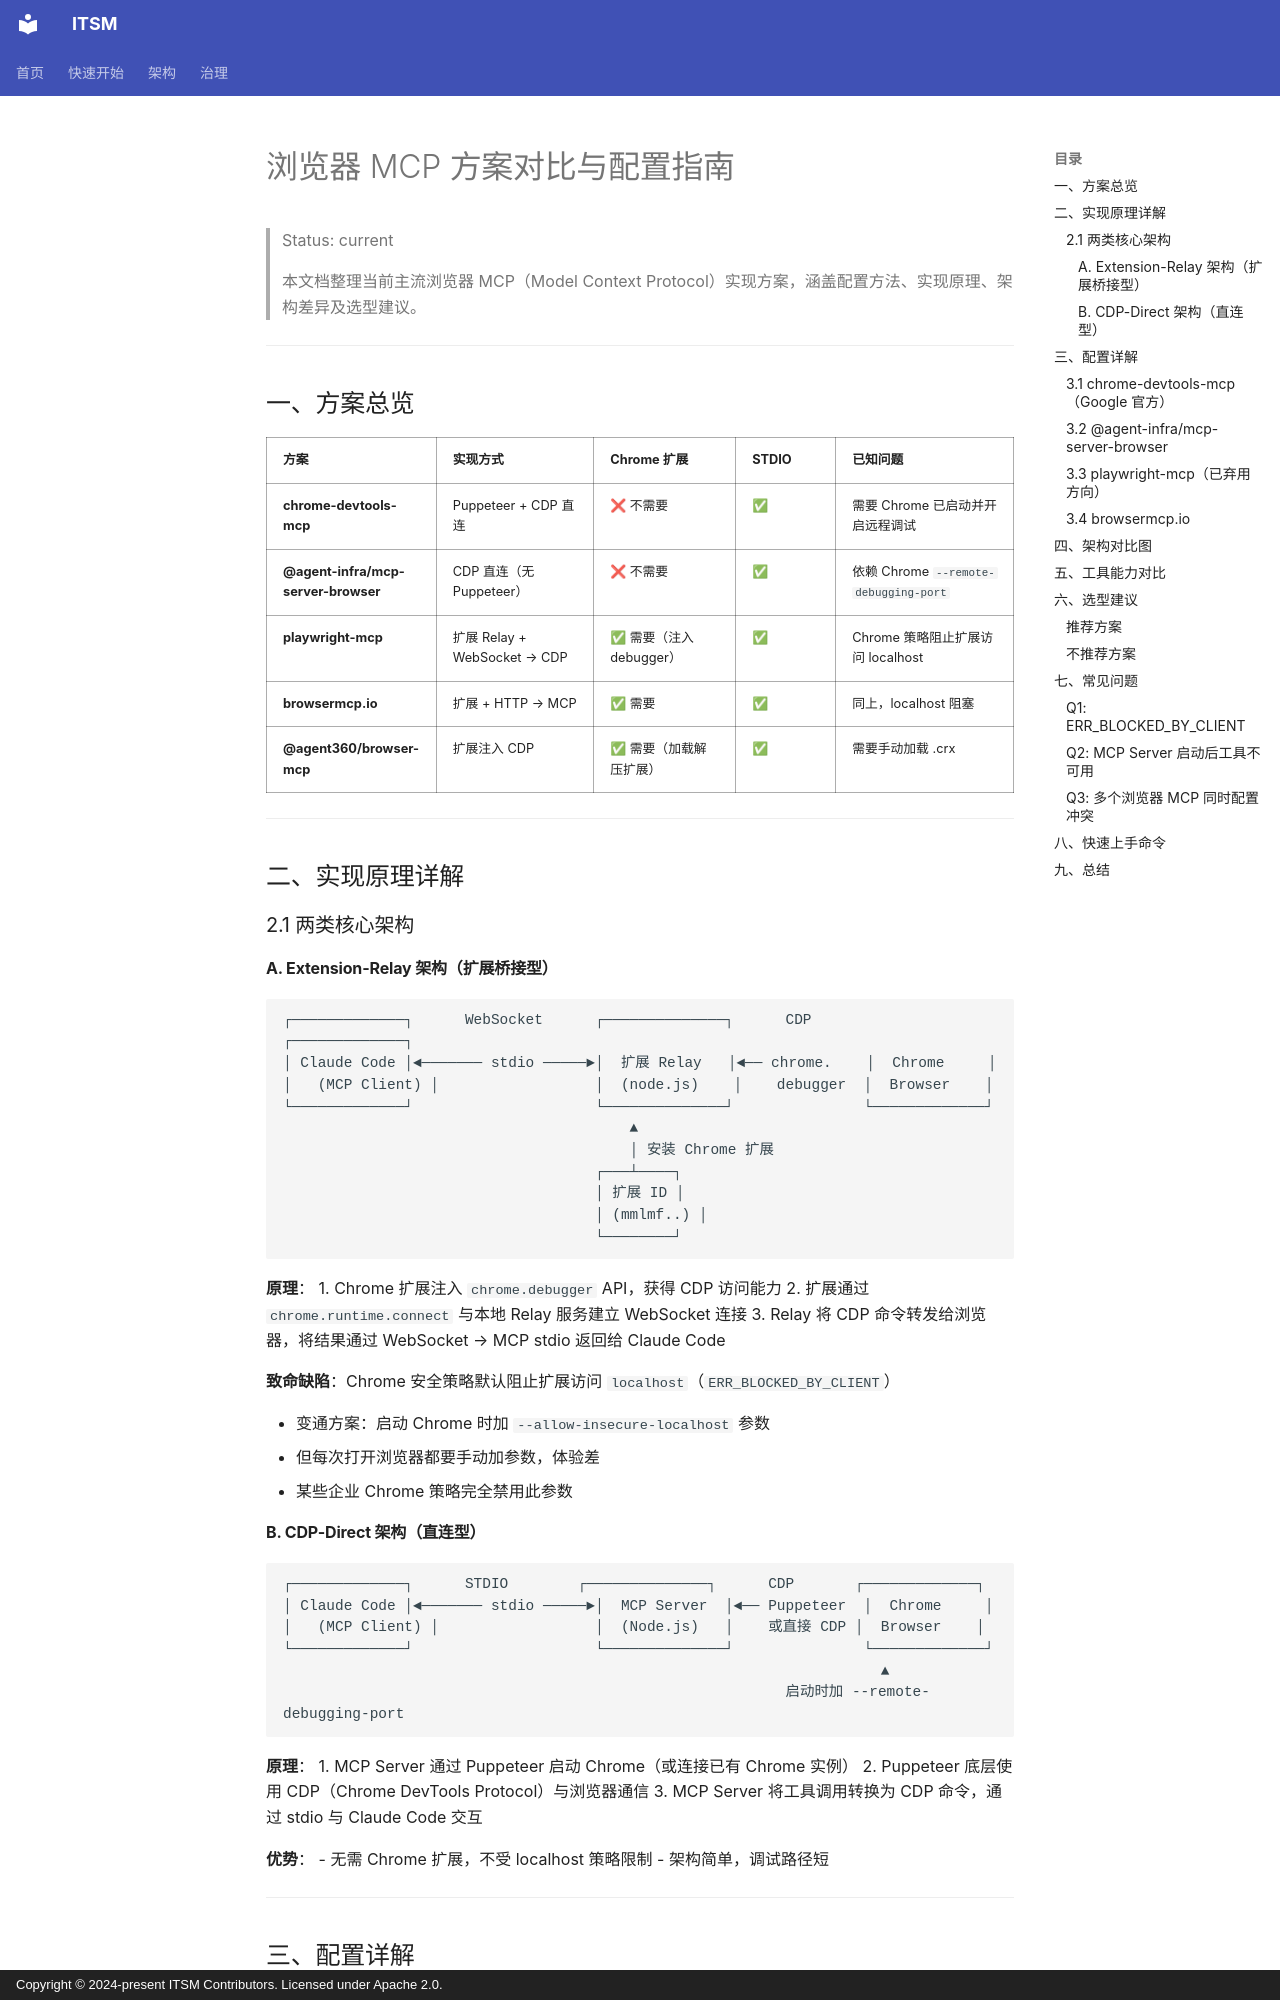

repository: heidsoft/itsm · page: tools/browser-mcp-guide/index.html · generator: mkdocs · copyright: Copyright © 2024-present ITSM Contributors. Licensed under Apache 2.0.

# 浏览器 MCP 方案对比与配置指南

> Status: current

> 本文档整理当前主流浏览器 MCP（Model Context Protocol）实现方案，涵盖配置方法、实现原理、架构差异及选型建议。

---

## 一、方案总览

| 方案 | 实现方式 | Chrome 扩展 | STDIO | 已知问题 |
|------|----------|-------------|-------|----------|
| **chrome-devtools-mcp** | Puppeteer + CDP 直连 | ❌ 不需要 | ✅ | 需要 Chrome 已启动并开启远程调试 |
| **@agent-infra/mcp-server-browser** | CDP 直连（无 Puppeteer） | ❌ 不需要 | ✅ | 依赖 Chrome `--remote-debugging-port` |
| **playwright-mcp** | 扩展 Relay + WebSocket → CDP | ✅ 需要（注入 debugger） | ✅ | Chrome 策略阻止扩展访问 localhost |
| **browsermcp.io** | 扩展 + HTTP → MCP | ✅ 需要 | ✅ | 同上，localhost 阻塞 |
| **@agent360/browser-mcp** | 扩展注入 CDP | ✅ 需要（加载解压扩展） | ✅ | 需要手动加载 .crx |

---

## 二、实现原理详解

### 2.1 两类核心架构

#### A. Extension-Relay 架构（扩展桥接型）

```
┌─────────────┐      WebSocket      ┌──────────────┐      CDP       ┌─────────────┐
│ Claude Code │◄─────── stdio ─────►│  扩展 Relay   │◄── chrome.    │  Chrome     │
│   (MCP Client) │                  │  (node.js)    │    debugger  │  Browser    │
└─────────────┘                     └──────────────┘               └─────────────┘
                                        ▲
                                        │ 安装 Chrome 扩展
                                    ┌───┴────┐
                                    │ 扩展 ID │
                                    │ (mmlmf..) │
                                    └────────┘
```

**原理**：
1. Chrome 扩展注入 `chrome.debugger` API，获得 CDP 访问能力
2. 扩展通过 `chrome.runtime.connect` 与本地 Relay 服务建立 WebSocket 连接
3. Relay 将 CDP 命令转发给浏览器，将结果通过 WebSocket → MCP stdio 返回给 Claude Code

**致命缺陷**：Chrome 安全策略默认阻止扩展访问 `localhost`（`ERR_BLOCKED_BY_CLIENT`）

- 变通方案：启动 Chrome 时加 `--allow-insecure-localhost` 参数
- 但每次打开浏览器都要手动加参数，体验差
- 某些企业 Chrome 策略完全禁用此参数
